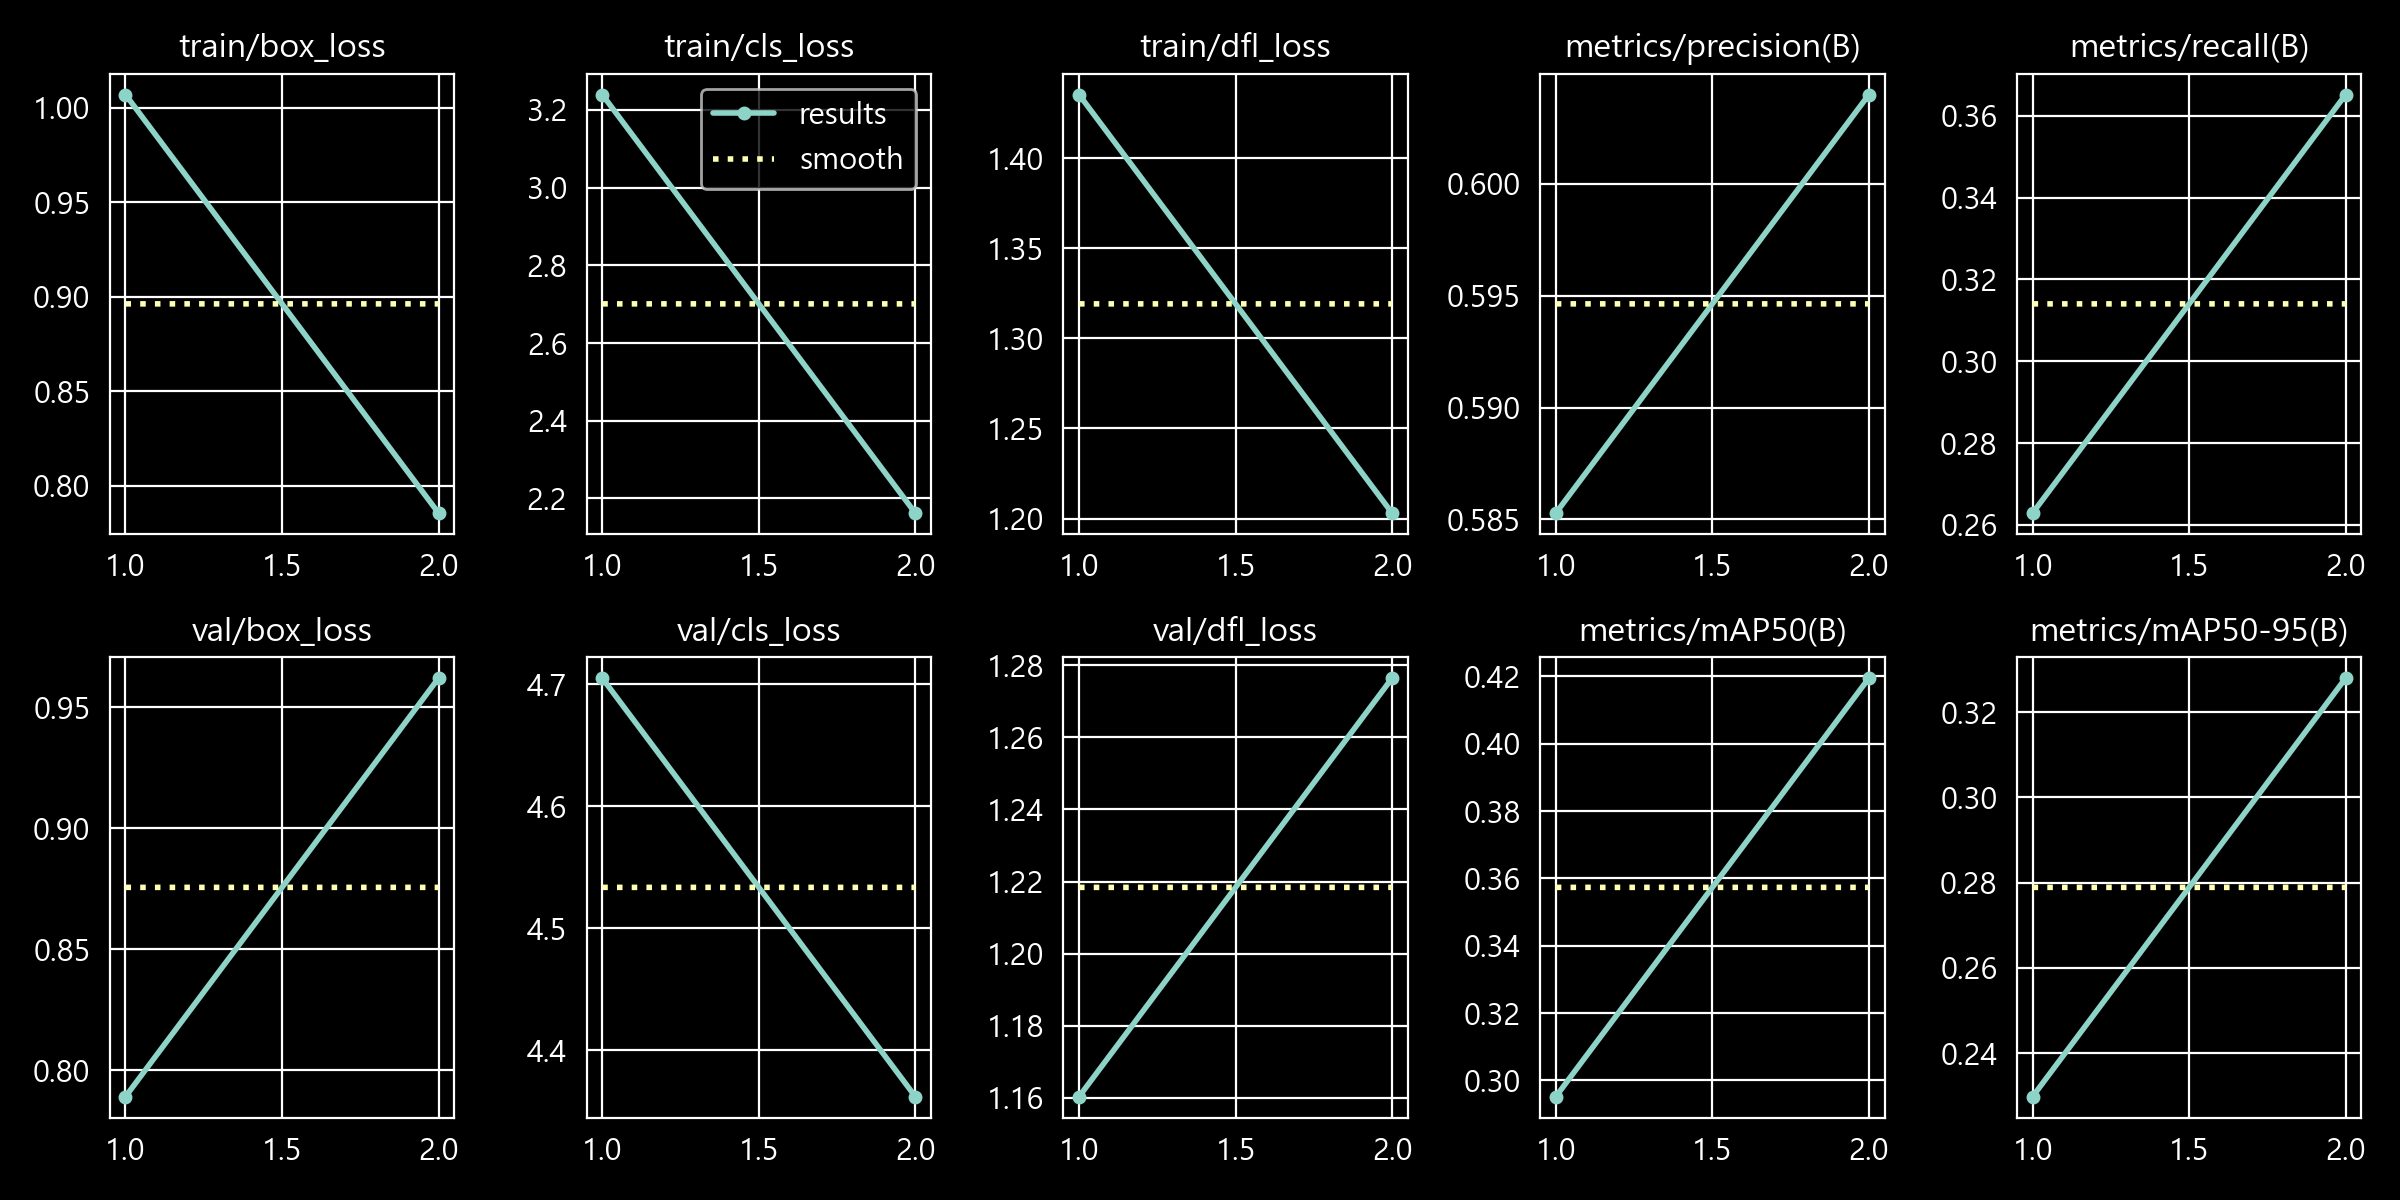

The data file committed next to this chart (first rows):
epoch, time, train/box_loss, train/cls_loss, train/dfl_loss, metrics/precision(B), metrics/recall(B), metrics/mAP50(B), metrics/mAP50-95(B), val/box_loss, val/cls_loss, val/dfl_loss, lr/pg0, lr/pg1, lr/pg2
1, 15.52, 1.007, 3.239, 1.435, 0.5853, 0.2629, 0.2952, 0.2298, 0.7891, 4.705, 1.16, 0.0001239, 0.0001239, 0.0675
2, 30.66, 0.7855, 2.162, 1.203, 0.604, 0.3651, 0.4195, 0.328, 0.962, 4.362, 1.276, 0.000248, 0.000248, 0.03429
